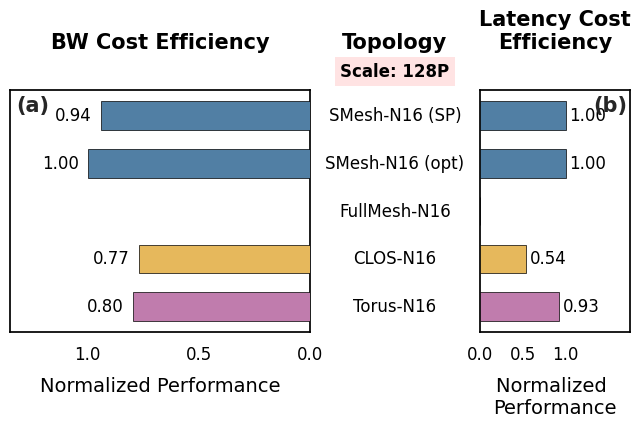

The script that saved this image: (Note: this script raises an exception after producing the figure.)
import matplotlib.pyplot as plt
import pandas as pd
import seaborn as sns
import numpy as np

# 1. 数据准备 (仅保留 128P)
data_128p = [
    ["SMesh-N16\n(SP)",      22.19, 55.05, 2_775_040, 7.75],
    ["SMesh-N16\n(opt)",     22.17, 58.52, 2_775_040, 7.75],
    ["FullMesh-N16",              0, 0, 0, 0],
    ["CLOS-N16",                  23.14, 80.0,  2_941_840, 12.98],
    ["Torus-N16",              22.35, 50.0,  2_790_400, 8.26],
]

cols = ['Topology', 'Latency', 'BW', 'SysCost', 'NetCostPct']

def build_df(data, npu_count):
    df = pd.DataFrame(data, columns=cols)
    npu_cost = npu_count * 20000
    df['NetCost'] = df['SysCost'] - npu_cost
    df['NetCost'] = df['NetCost'].replace(0, np.nan)
    df['Latency'] = df['Latency'].replace(0, np.nan)
    
    df['BWCostRaw'] = df['BW'] / df['NetCost']
    max_bw_cost = df['BWCostRaw'].max()
    df['BWCostNorm'] = df['BWCostRaw'] / max_bw_cost if max_bw_cost != 0 else 0
    
    df['LatCostRaw'] = (1.0 / df['Latency']) / df['NetCost']
    max_lat_cost = df['LatCostRaw'].max()
    df['LatCostNorm'] = df['LatCostRaw'] / max_lat_cost if max_lat_cost != 0 else 0
    
    return df.fillna(0)

df_128 = build_df(data_128p, 128)

# 2. 绘图配置
FONT_TITLE, FONT_AXIS, FONT_TICK = 15, 12, 12
plt.rcParams['font.sans-serif'] = ['DejaVu Sans']
plt.rcParams['axes.unicode_minus'] = False
sns.set_theme(style="white")

color_map = {
    'CLOS':       '#E6B85C',
    'FullMesh':   '#6AB187',
    'SMesh':      '#517FA4',
    'Torus':      '#C07CAD',
}

def get_color(name):
    for k, v in color_map.items():
        if k in name: return v
    return '#B0BEC5'

# 3. 绘图: 1行3列，增加 sharey=True 确保坐标对齐
fig, axes = plt.subplots(1, 3, figsize=(8, 3.5), sharey=True,
                         gridspec_kw={'wspace': 0.05, 'width_ratios': [1.6, 0.8, 0.8]})

ax_bw  = axes[0]
ax_mid = axes[1]
ax_lat = axes[2]

df = df_128.copy()
df['Color'] = df['Topology'].apply(get_color)
y_pos = np.arange(len(df))

# --- 左列: BW Cost Efficiency ---
bars_bw = ax_bw.barh(y_pos, df['BWCostNorm'],
                     color=df['Color'], edgecolor='#000',
                     linewidth=0.5, height=0.6, zorder=3)

ax_bw.set_xlim(0, 1.35)
ax_bw.set_xticks([0, 0.5, 1.0])
ax_bw.invert_xaxis()
# 注意：因为 sharey=True 且子图是水平排列，一次 invert_yaxis 会应用到所有共享轴
ax_bw.invert_yaxis() 

for bar in bars_bw:
    w = bar.get_width()
    if w > 0:
        ax_bw.text(w + 0.04, bar.get_y() + bar.get_height() / 2,
                   f'{w:.2f}', ha='right', va='center', fontsize=FONT_TICK, color='#000')

ax_bw.tick_params(axis='y', which='both', left=False, labelleft=False)
ax_bw.tick_params(axis='x', labelsize=FONT_TICK, colors='#000')

# --- 中间列: Topology 文本 ---
ax_mid.axis('off') # 隐藏中间列的轴线和刻度
ax_mid.set_xlim(0, 1)

for y, topo in zip(y_pos, df['Topology']):
    display_topo = topo.replace('\n', ' ')
    ax_mid.text(0.5, y, display_topo, ha='center', va='center', fontsize=FONT_AXIS, color='#000')

# Scale 标签调整位置（使用 transform 确保不受坐标轴范围影响）
ax_mid.text(0.5, 1.08, 'Scale: 128P', transform=ax_mid.transAxes,
            ha='center', va='center', fontsize=FONT_AXIS, fontweight='bold',
            color='#000', bbox=dict(facecolor='#FFE0E0', edgecolor='none', pad=4.0, alpha=0.9))

# --- 右列: Latency Cost Efficiency ---
bars_lat = ax_lat.barh(y_pos, df['LatCostNorm'],
                       color=df['Color'], edgecolor='#000',
                       linewidth=0.5, height=0.6, zorder=3)
ax_lat.set_xlim(0, 1.75)
ax_lat.set_xticks([0, 0.5, 1.0])

for bar in bars_lat:
    w = bar.get_width()
    if w > 0:
        ax_lat.text(w + 0.04, bar.get_y() + bar.get_height() / 2,
                    f'{w:.2f}', ha='left', va='center', fontsize=FONT_TICK, color='#000')

ax_lat.tick_params(axis='y', which='both', left=False, labelleft=False)
ax_lat.tick_params(axis='x', labelsize=FONT_TICK, colors='#000')

# 统一边框颜色
for ax in [ax_bw, ax_lat]:
    for sp in ax.spines.values():
        sp.set_color('#000')

# 列标题
ax_bw.set_title('BW Cost Efficiency', fontsize=FONT_TITLE, pad=30, fontweight='bold', color='#000')
ax_mid.set_title('Topology', fontsize=FONT_TITLE, pad=30, fontweight='bold', color='#000')
ax_lat.set_title('Latency Cost\nEfficiency', fontsize=FONT_TITLE, pad=30, fontweight='bold', color='#000')

# X 轴说明
ax_bw.set_xlabel('Normalized Performance', fontsize=FONT_AXIS+2, labelpad=10, color='#000')
ax_lat.set_xlabel('Normalized \nPerformance', fontsize=FONT_AXIS+2, labelpad=10, color='#000')

# 子图标号
ax_bw.text(0.02, 0.98, '(a)', transform=ax_bw.transAxes,
            fontsize=FONT_TITLE, fontweight='bold', va='top', ha='left', zorder=10)
ax_lat.text(0.98, 0.98, '(b)', transform=ax_lat.transAxes,
            fontsize=FONT_TITLE, fontweight='bold', va='top', ha='right', zorder=10)

plt.tight_layout()
fig.subplots_adjust(top=0.8) # 给标题留出空间
plt.savefig('SparseMesh/fig/table3_V3.png', dpi=300, bbox_inches='tight')
plt.show()
